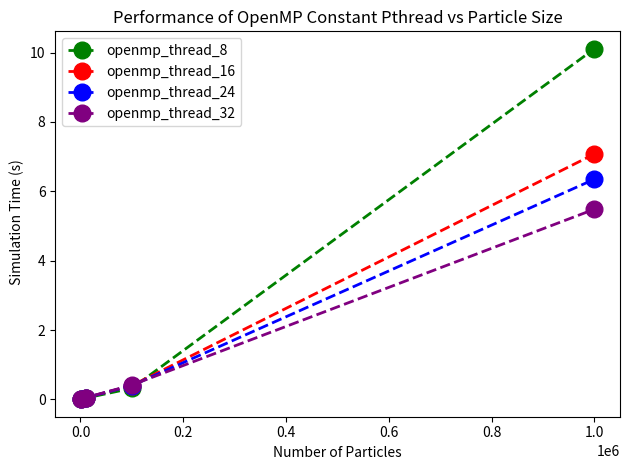

This chart was generated by the following Python code:
import matplotlib.pyplot as plt
import numpy as np
x = [1000,10000,100000,1000000]
# x = np.log10(x)

openmp_thread_8=[0.0049782,0.0364074,0.320708,10.1086]
openmp_thread_8_log=np.log10(openmp_thread_8)
plt.plot(x, openmp_thread_8, color='green', marker='o', label="openmp_thread_8",linestyle='dashed',linewidth=2, markersize=12)

openmp_thread_16=[0.00967882,0.045685,0.399801,7.07425]
openmp_thread_16_log=np.log10(openmp_thread_16)
plt.plot(x, openmp_thread_16, color='red', marker='o' ,label="openmp_thread_16", linestyle='dashed',linewidth=2, markersize=12)


openmp_thread_24=[0.00885058,0.0462823,0.399105,6.3474]
openmp_thread_24_log=np.log10(openmp_thread_24)
plt.plot(x, openmp_thread_24, color='blue', marker='o' ,label="openmp_thread_24", linestyle='dashed',linewidth=2, markersize=12)


openmp_thread_32=[0.00858812,0.0497697,0.413151,5.48306]
openmp_thread_32_log=np.log10(openmp_thread_32)
plt.plot(x, openmp_thread_32, color='purple', marker='o' ,label="openmp_thread_32", linestyle='dashed',linewidth=2, markersize=12)




plt.title("Performance of OpenMP Constant Pthread vs Particle Size")
plt.xlabel("Number of Particles")
plt.ylabel(" Simulation Time (s)")
plt.legend()


plt.tight_layout()
plt.show()

plt.savefig('plot2.png')
